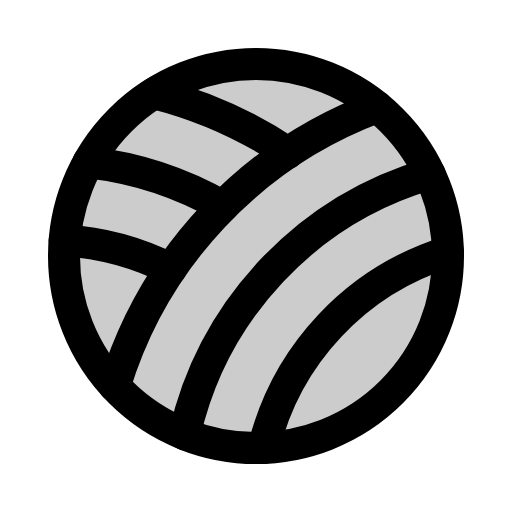
t = 0.00 s
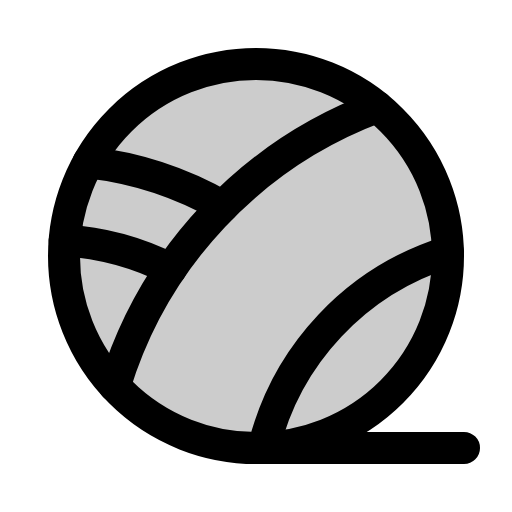
t = 2.10 s
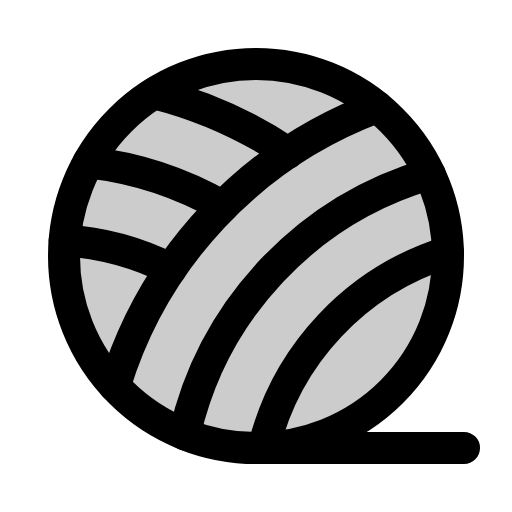
t = 2.48 s
t = 2.85 s: frame unchanged from t = 2.48 s, image omitted
t = 3.23 s: frame unchanged from t = 2.48 s, image omitted

The animated SVG that drew these frames (rendered in a browser with its animation timeline set to each time). Animation: 1 CSS @keyframes rule; one cycle of 3.60 s, repeats indefinitely.

<svg xmlns="http://www.w3.org/2000/svg" viewBox="0 0 256 256">
  <style>
    .draw-line {
      stroke-dasharray: 2000;
      stroke-dashoffset: 0;
    }
    svg:hover .draw-line {
      animation: phosphor-draw-in 1.5s ease-in-out infinite;
    }
    @keyframes phosphor-draw-in {
      0%   { stroke-dashoffset: 2000; }
      100% { stroke-dashoffset: 0; }
    }
  </style><rect width="256" height="256" fill="none"/><circle cx="128" cy="128" r="96" opacity="0.2"/><line x1="128" y1="224" x2="232" y2="223.97" fill="none" stroke="currentColor" stroke-linecap="round" stroke-linejoin="round" stroke-width="16" class="draw-line" pathLength="1" style="animation-delay: 0s"/><circle cx="128" cy="128" r="96" fill="none" stroke="currentColor" stroke-linecap="round" stroke-linejoin="round" stroke-width="16" class="draw-line" pathLength="1" style="animation-delay: 0.3s"/><path d="M92.3,217.14A176.3,176.3,0,0,1,214.81,87" fill="none" stroke="currentColor" stroke-linecap="round" stroke-linejoin="round" stroke-width="16" class="draw-line" pathLength="1" style="animation-delay: 0.6s"/><path d="M57.34,193A216.52,216.52,0,0,1,188.59,53.53" fill="none" stroke="currentColor" stroke-linecap="round" stroke-linejoin="round" stroke-width="16" class="draw-line" pathLength="1" style="animation-delay: 0.9s"/><path d="M131.8,223.93A136.3,136.3,0,0,1,224,126" fill="none" stroke="currentColor" stroke-linecap="round" stroke-linejoin="round" stroke-width="16" class="draw-line" pathLength="1" style="animation-delay: 1.2s"/><path d="M32.31,120.25a135.07,135.07,0,0,1,53,14.33" fill="none" stroke="currentColor" stroke-linecap="round" stroke-linejoin="round" stroke-width="16" class="draw-line" pathLength="1" style="animation-delay: 1.5s"/><path d="M44.19,81.15a175,175,0,0,1,67.17,22" fill="none" stroke="currentColor" stroke-linecap="round" stroke-linejoin="round" stroke-width="16" class="draw-line" pathLength="1" style="animation-delay: 1.8s"/><path d="M77.12,46.58A215,215,0,0,1,144,76.37" fill="none" stroke="currentColor" stroke-linecap="round" stroke-linejoin="round" stroke-width="16" class="draw-line" pathLength="1" style="animation-delay: 2.1s"/></svg>
